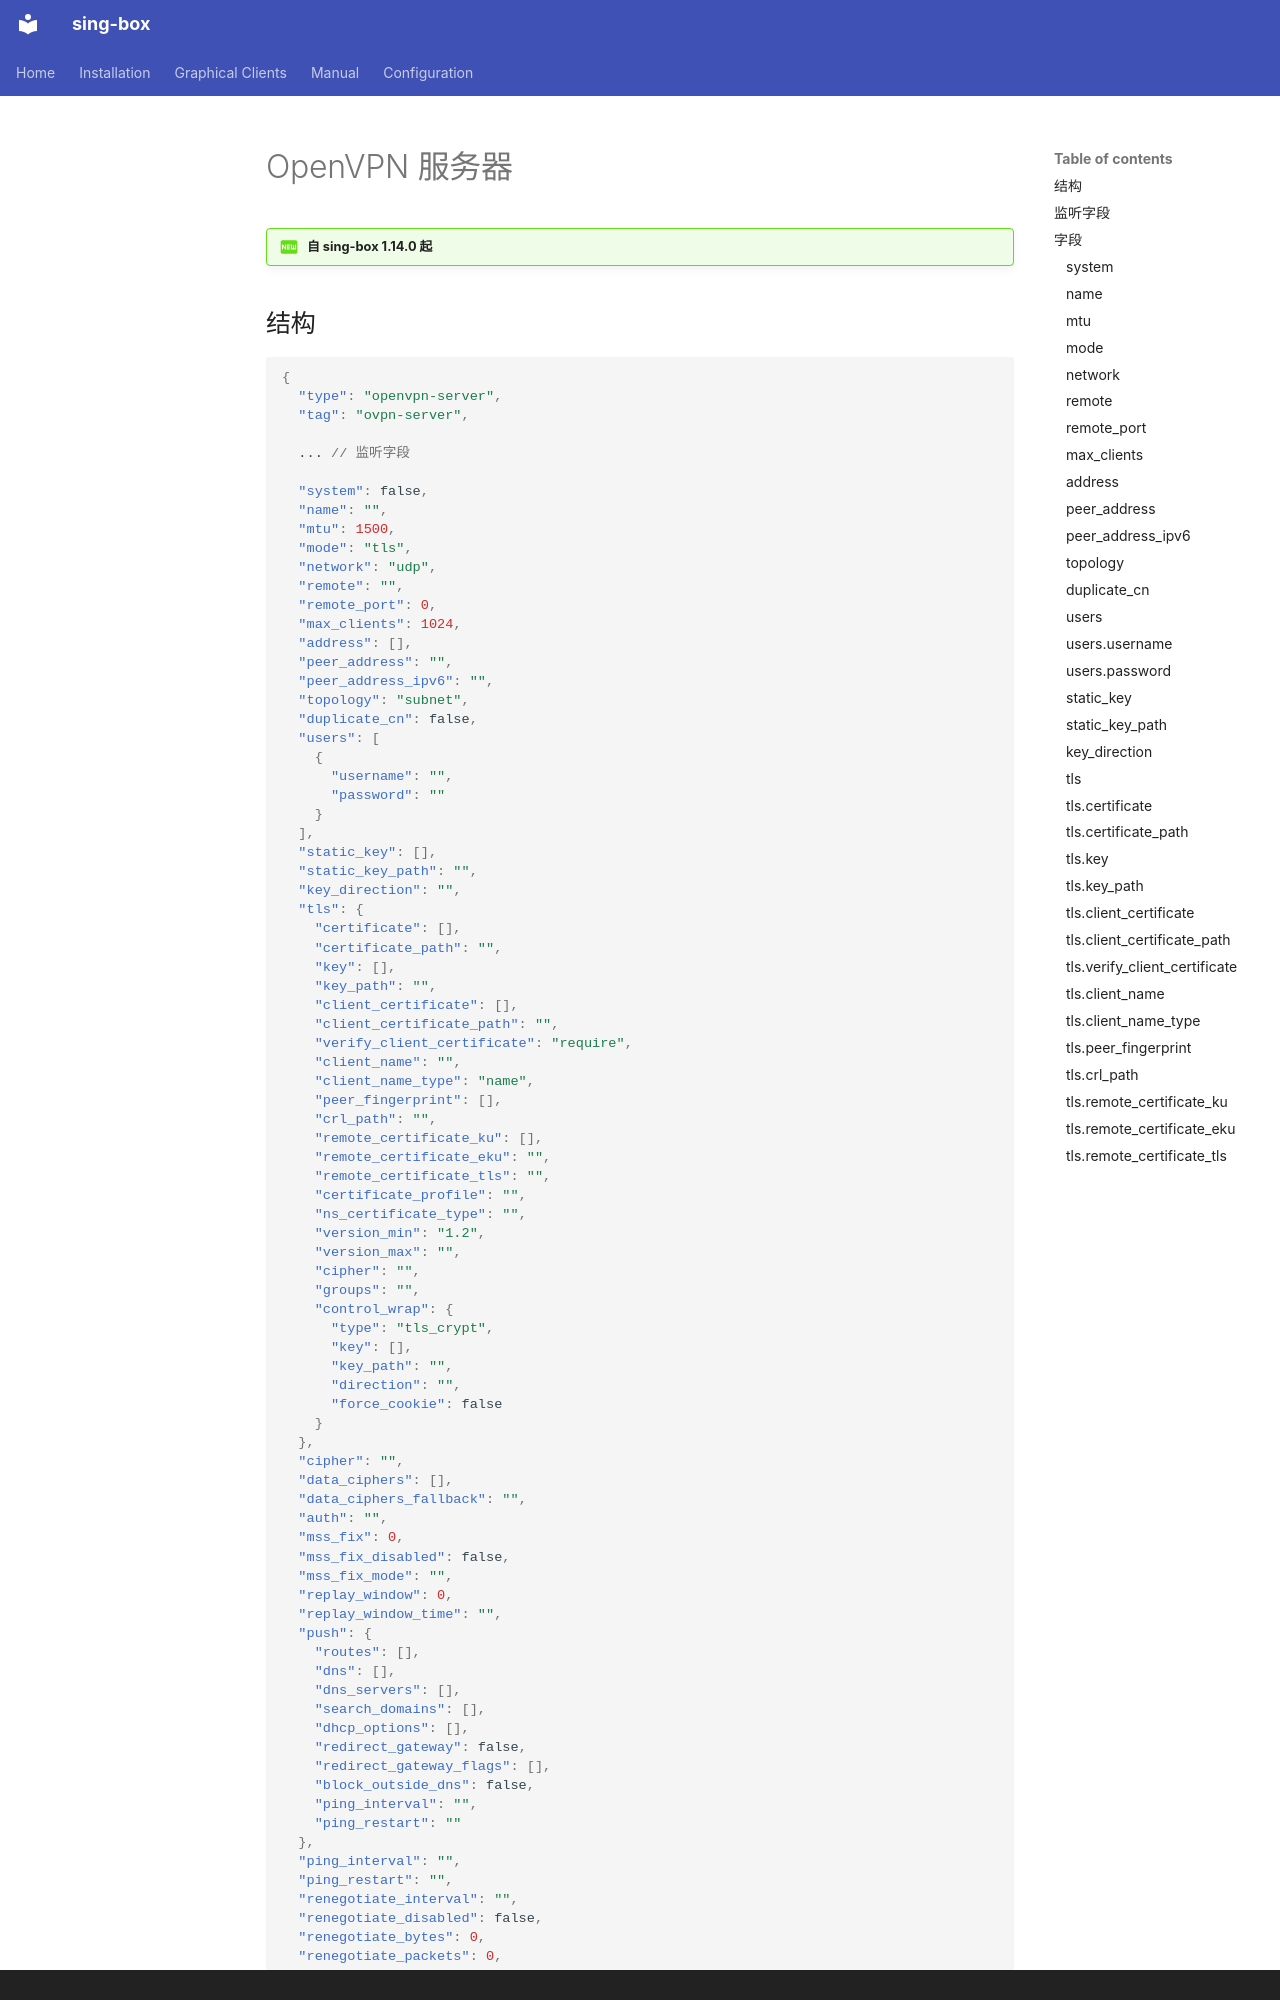

repository: SagerNet/sing-box · page: configuration/endpoint/openvpn-server.zh/index.html · generator: mkdocs · copyright: Copyright © 2022 nekohasekai

# OpenVPN 服务器

!!! question "自 sing-box 1.14.0 起"

## 结构

```json
{
  "type": "openvpn-server",
  "tag": "ovpn-server",

  ... // 监听字段

  "system": false,
  "name": "",
  "mtu": 1500,
  "mode": "tls",
  "network": "udp",
  "remote": "",
  "remote_port": 0,
  "max_clients": 1024,
  "address": [],
  "peer_address": "",
  "peer_address_ipv6": "",
  "topology": "subnet",
  "duplicate_cn": false,
  "users": [
    {
      "username": "",
      "password": ""
    }
  ],
  "static_key": [],
  "static_key_path": "",
  "key_direction": "",
  "tls": {
    "certificate": [],
    "certificate_path": "",
    "key": [],
    "key_path": "",
    "client_certificate": [],
    "client_certificate_path": "",
    "verify_client_certificate": "require",
    "client_name": "",
    "client_name_type": "name",
    "peer_fingerprint": [],
    "crl_path": "",
    "remote_certificate_ku": [],
    "remote_certificate_eku": "",
    "remote_certificate_tls": "",
    "certificate_profile": "",
    "ns_certificate_type": "",
    "version_min": "1.2",
    "version_max": "",
    "cipher": "",
    "groups": "",
    "control_wrap": {
      "type": "tls_crypt",
      "key": [],
      "key_path": "",
      "direction": "",
      "force_cookie": false
    }
  },
  "cipher": "",
  "data_ciphers": [],
  "data_ciphers_fallback": "",
  "auth": "",
  "mss_fix": 0,
  "mss_fix_disabled": false,
  "m
